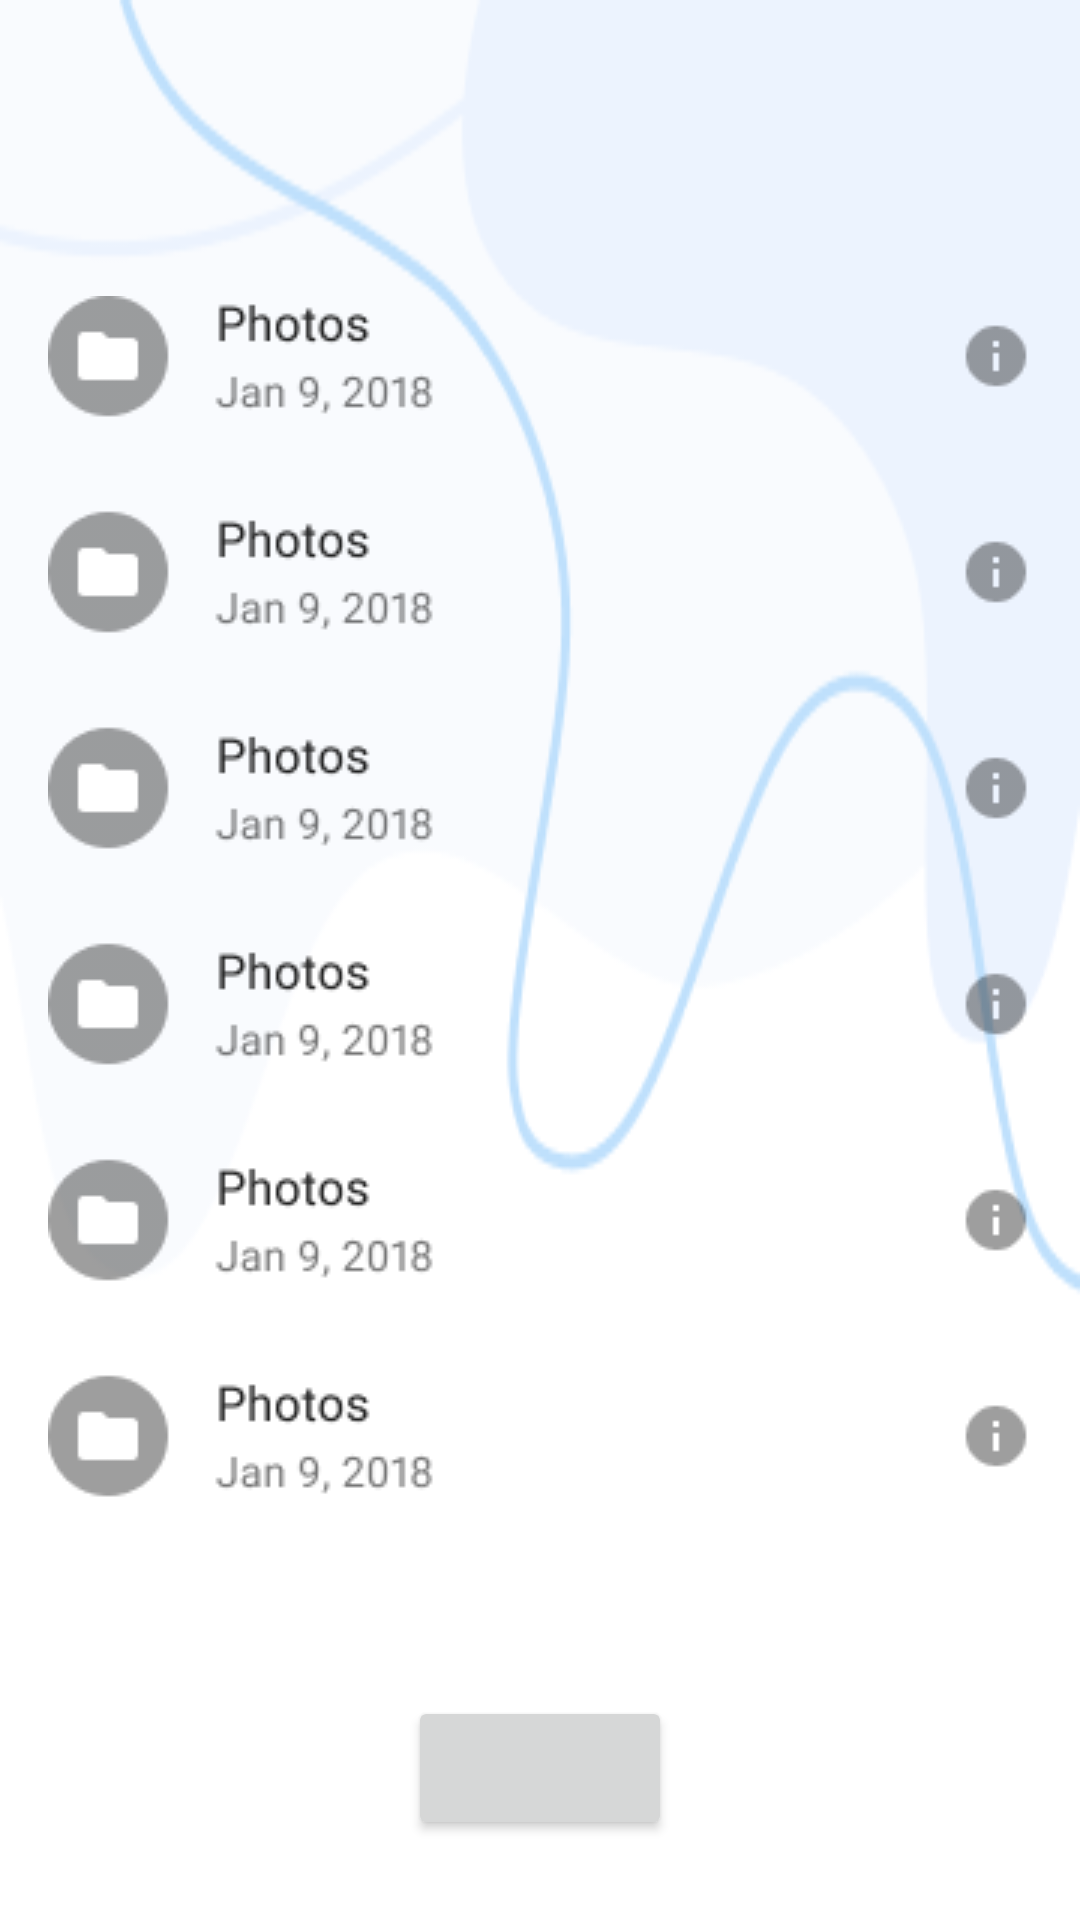

Write the Android layout XML for this screen, with the resource values it uses.
<!-- AndroidManifest.xml: application theme AppTheme -->
<!-- res/layout/fragment_init_tutor_verify.xml -->
<?xml version="1.0" encoding="utf-8"?>
<androidx.constraintlayout.widget.ConstraintLayout xmlns:android="http://schemas.android.com/apk/res/android"
    xmlns:app="http://schemas.android.com/apk/res-auto"
    android:layout_width="match_parent"
    android:layout_height="match_parent"
    android:background="@drawable/default_bg">

    <TextView
        android:id="@+id/mainTextView"
        android:layout_width="wrap_content"
        android:layout_height="wrap_content"
        android:gravity="center"
        android:textAppearance="@style/AppTheme.TextAppearance.Headline2"
        app:layout_constraintBottom_toTopOf="@+id/imageView"
        app:layout_constraintEnd_toEndOf="parent"
        app:layout_constraintHorizontal_bias="0.5"
        app:layout_constraintStart_toStartOf="parent"
        app:layout_constraintTop_toTopOf="parent" />

    <Button
        android:id="@+id/firstButton"
        android:layout_width="wrap_content"
        android:layout_height="wrap_content"
        app:layout_constraintBottom_toBottomOf="parent"
        app:layout_constraintEnd_toEndOf="parent"
        app:layout_constraintHorizontal_bias="0.5"
        app:layout_constraintStart_toStartOf="parent"
        app:layout_constraintTop_toBottomOf="@+id/imageView" />

    <ImageView
        android:id="@+id/imageView"
        android:layout_width="wrap_content"
        android:layout_height="wrap_content"
        app:layout_constraintBottom_toTopOf="@+id/firstButton"
        app:layout_constraintEnd_toEndOf="parent"
        app:layout_constraintHorizontal_bias="0.5"
        app:layout_constraintStart_toStartOf="parent"
        app:layout_constraintTop_toBottomOf="@+id/mainTextView"
        app:srcCompat="@drawable/init_tutor_upload" />

</androidx.constraintlayout.widget.ConstraintLayout>
<!-- resources referenced by this layout -->
<resources>
  <!-- drawable default_bg: png bitmap (drawable, 10123 bytes) -->
  <!-- drawable init_tutor_upload: png bitmap (drawable, 13718 bytes) -->
  <style name="AppTheme.TextAppearance.Headline2" parent="TextAppearance.MaterialComponents.Headline4">
          <item name="fontFamily">@font/eb_garamond</item>
          <item name="android:fontFamily">@font/eb_garamond</item>
          <item name="android:textStyle">bold</item>
          <item name="android:textAllCaps">false</item>
          <item name="android:textColor">@android:color/black</item>
          <item name="android:textAlignment">center</item>
      </style>
  <style name="AppTheme" parent="Theme.MaterialComponents.Light.DarkActionBar">
          
          <item name="colorPrimary">@color/colorPrimary</item>
          <item name="colorPrimaryDark">@color/colorPrimaryDark</item>
          <item name="colorAccent">@color/colorAccent</item>
      </style>
  <color name="colorPrimary">#00F</color>
  <color name="colorPrimaryDark">#009</color>
  <color name="colorAccent">#060</color>
</resources>
